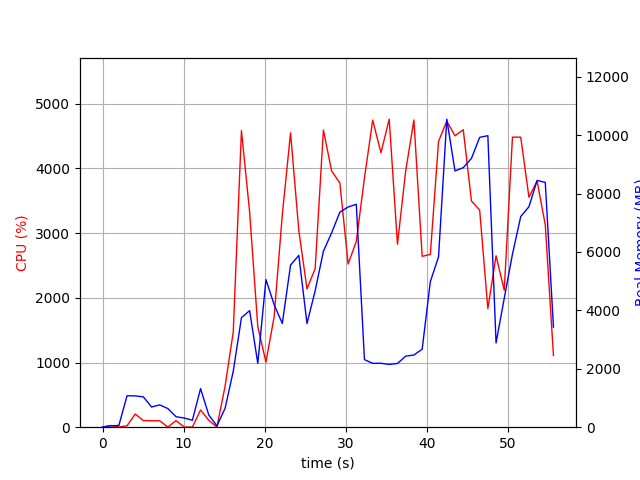

Source data for this figure (header and first rows):
elapsed_time, nproc, cpu, mem_real, mem_virtual
3.790855407714844e-05, 1, 0.0, 8.68, 2665
1.006, 2, 26.8, 47.54, 156.7
2.014, 2, 3.0, 59.54, 169.2
3.022, 6, 21.8, 1076, 4230
4.03, 5, 203.4, 1072, 3990
5.038, 5, 102.2, 1039, 3909
6.046, 3, 100.1, 691.7, 2880
7.054, 3, 99.3, 764.2, 2992
8.062, 5, 2.0, 638.3, 3292
9.071, 3, 101.3, 358.2, 2442
10.08, 3, 2.0, 314.3, 2384
11.09, 3, 2.0, 237.6, 2304
12.09, 9, 265.7, 1321, 5013
13.11, 4, 107.1, 419.8, 2775
14.12, 2, 1.0, 44, 91.52
15.12, 1, 633.5, 644.5, 6229
16.13, 1, 1474, 1914, 7039
17.14, 1, 4584, 3750, 9451
18.15, 1, 3326, 3992, 9558
19.16, 1, 1555, 2185, 9558
20.17, 1, 1006, 5055, 14678
21.18, 1, 1707, 4197, 13718
22.18, 1, 3281, 3552, 20898
23.2, 1, 4551, 5550, 22415
24.22, 1, 3040, 5885, 22495
25.23, 1, 2138, 3549, 24639
26.24, 1, 2451, 4671, 22591
27.26, 1, 4594, 6026, 29323
28.27, 1, 3962, 6652, 29323
29.29, 1, 3776, 7364, 29323
30.31, 1, 2523, 7540, 29339
31.32, 1, 2871, 7633, 29339
32.32, 1, 3853, 2315, 27291
33.34, 1, 4748, 2186, 27291
34.36, 1, 4243, 2190, 27291
35.38, 1, 4762, 2149, 27291
36.4, 1, 2828, 2182, 29339
37.41, 1, 3956, 2431, 32411
38.43, 1, 4749, 2473, 32411
39.44, 1, 2642, 2671, 33435
40.45, 1, 2671, 4983, 33435
41.47, 1, 4418, 5835, 33435
42.48, 1, 4732, 10547, 40623
43.5, 1, 4505, 8776, 40623
44.52, 1, 4598, 8886, 40623
45.53, 1, 3498, 9206, 40623
46.54, 1, 3355, 9925, 40623
47.55, 1, 1833, 9982, 40623
48.56, 1, 2650, 2885, 42671
49.57, 1, 2117, 4413, 40623
50.59, 1, 4484, 5926, 40735
51.61, 1, 4483, 7214, 40915
52.62, 1, 3556, 7549, 40915
53.63, 1, 3806, 8449, 41027
54.64, 1, 3129, 8384, 41027
55.65, 1, 1109, 3428, 43075
